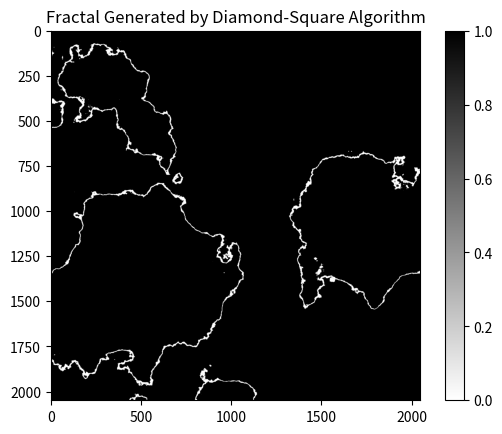

Write Python code to recreate this figure.
import numpy as np
import random
import matplotlib.pyplot as plt


def diamond_square(size, seed, roughness):
    random.seed(seed)
    array = np.zeros((size, size))

    # Initialize the corners
    array[0, 0] = random.uniform(0, 1)
    array[0, size - 1] = random.uniform(0, 1)
    array[size - 1, 0] = random.uniform(0, 1)
    array[size - 1, size - 1] = random.uniform(0, 1)

    step = size - 1

    while step > 1:
        half_step = step // 2

        # Diamond step
        for x in range(0, size - 1, step):
            for y in range(0, size - 1, step):
                average = (array[x, y] + array[x + step, y] + array[x, y + step] + array[x + step, y + step]) / 4
                array[x + half_step, y + half_step] = average + random.uniform(-roughness, roughness)

        # Square step
        for x in range(0, size, half_step):
            for y in range((x + half_step) % step, size, step):
                total = 0
                count = 0

                if x >= half_step:
                    total += array[x - half_step, y]
                    count += 1
                if x + half_step < size:
                    total += array[x + half_step, y]
                    count += 1
                if y >= half_step:
                    total += array[x, y - half_step]
                    count += 1
                if y + half_step < size:
                    total += array[x, y + half_step]
                    count += 1

                average = total / count
                array[x, y] = average + random.uniform(-roughness, roughness)

        step = half_step
        roughness *= 0.5

    return array


def random_midpoint_displacement(size, seed, roughness):
    random.seed(seed)
    array = np.zeros((size, size))

    # Initialize the corners
    array[0, 0] = random.uniform(0, 1)
    array[0, size - 1] = random.uniform(0, 1)
    array[size - 1, 0] = random.uniform(0, 1)
    array[size - 1, size - 1] = random.uniform(0, 1)

    step = size - 1

    while step > 1:
        half_step = step // 2

        # Diamond step
        for x in range(0, size - 1, step):
            for y in range(0, size - 1, step):
                average = (array[x, y] + array[x + step, y] + array[x, y + step] + array[x + step, y + step]) / 4
                array[x + half_step, y + half_step] = average + random.uniform(-roughness, roughness)

        # Square step
        for x in range(0, size, half_step):
            for y in range(0, size, half_step):
                if x + half_step < size and y + half_step < size:
                    average = (array[x, y] + array[x + step, y] + array[x, y + step] + array[x + step, y + step]) / 4
                    array[x + half_step, y + half_step] = average + random.uniform(-roughness, roughness)

        step = half_step
        roughness *= 0.5

    return array

size = 2049 # Size of the array (must be 2^n + 1)
# seed = "Mozilla/5.0 (Windows NT 10.0; Win64; x64) AppleWebKit/537.36 (KHTML, like Gecko) Chrome/114.0.0.0 Safari/537.36"  # Seed for random number generation
seed = "Mozilla/5.0 (Windows NT 10.0; WOW64) AppleWebKit/537.36 (KHTML, like Gecko) Chrome/107.0.0.0 Safari/537.36"  # Seed for random number generation
roughness = 1.5  # Roughness parameter

middle = 0.675
margin = 0.010

fractal_array = diamond_square(size, seed, roughness)

for en, e in enumerate(fractal_array, start=0):
    for jn, j in enumerate(e, start=0):
        if (middle + margin) > j > (middle - margin):
            fractal_array[en][jn] = 0
        else:
            fractal_array[en][jn] = 1


plt.imshow(fractal_array, cmap="binary")
plt.colorbar()
plt.title("Fractal Generated by Diamond-Square Algorithm")
plt.show()

